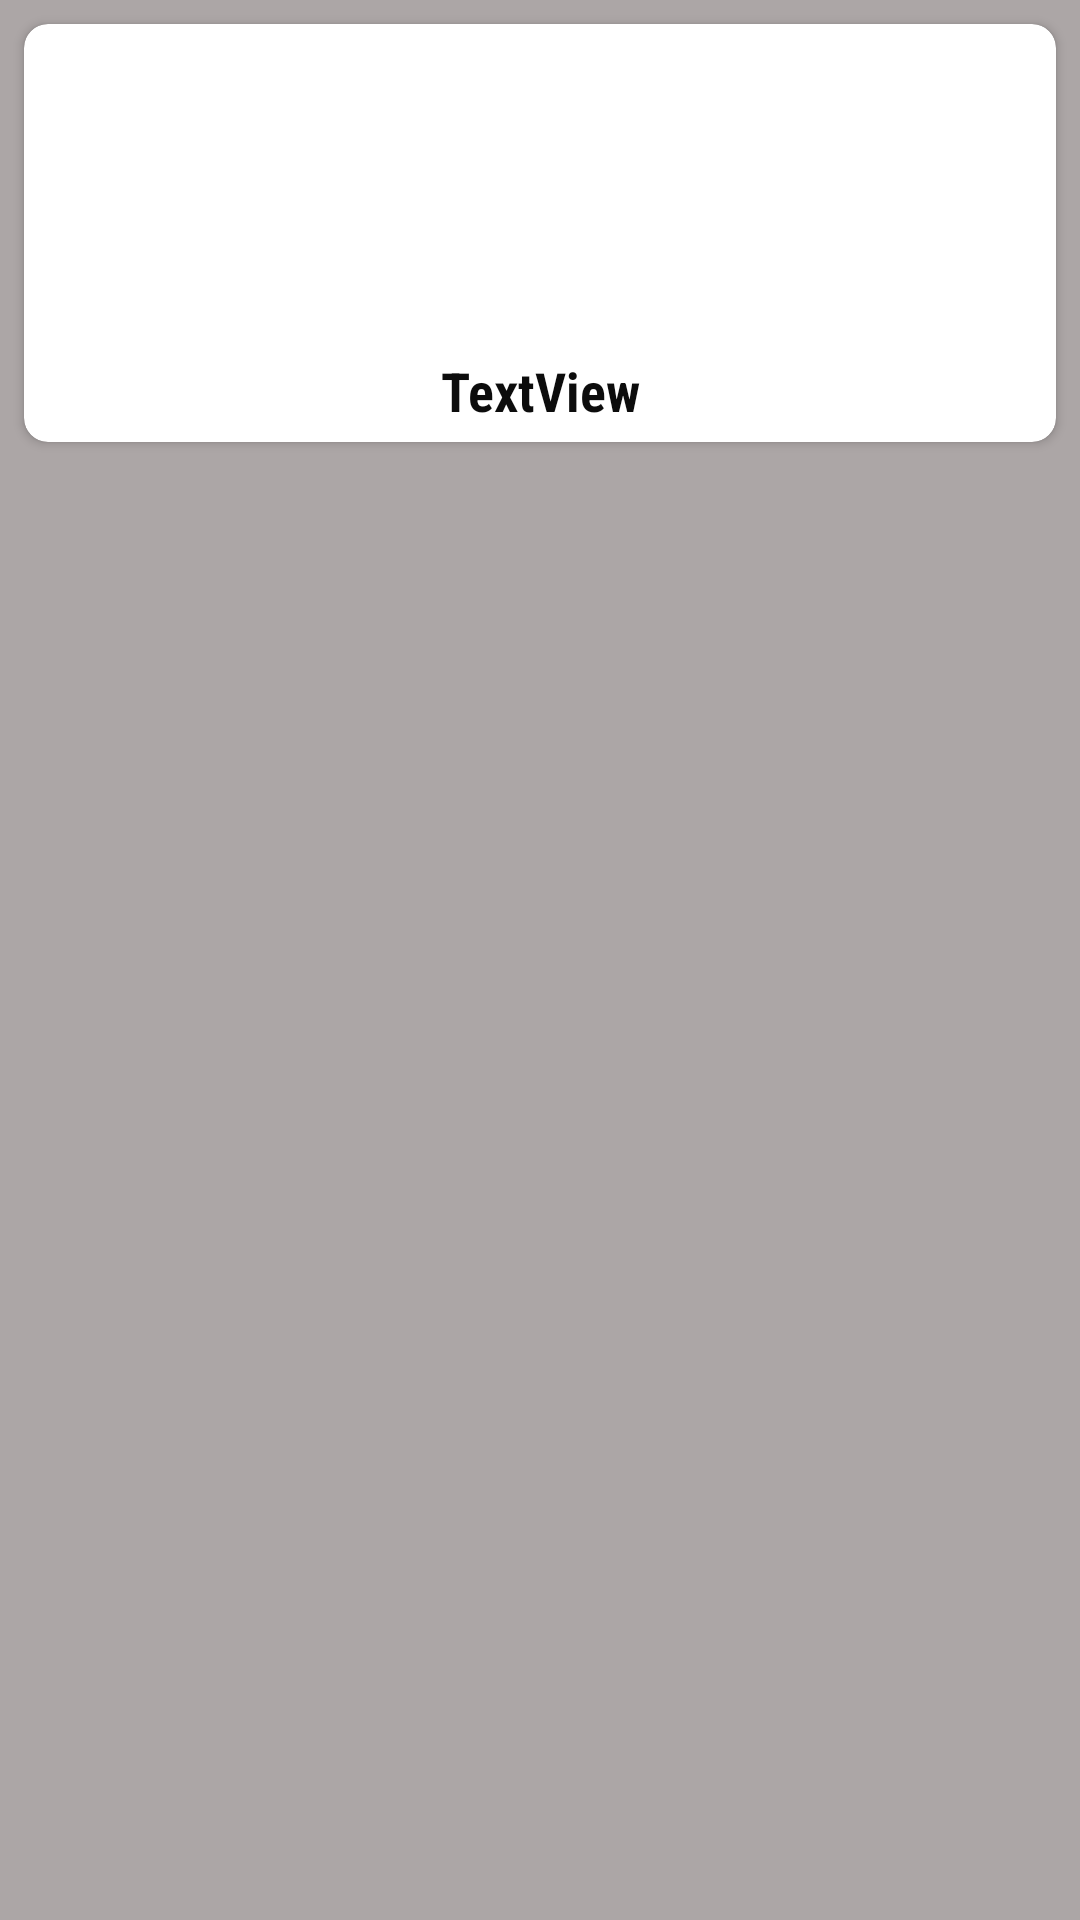

Android layout source for this screen:
<!-- AndroidManifest.xml: application theme Theme.API_anime -->
<!-- res/layout/image_item.xml -->
<?xml version="1.0" encoding="utf-8"?>
<androidx.constraintlayout.widget.ConstraintLayout xmlns:android="http://schemas.android.com/apk/res/android"
    xmlns:app="http://schemas.android.com/apk/res-auto"
    xmlns:tools="http://schemas.android.com/tools"
    android:layout_width="match_parent"
    android:layout_height="wrap_content"
    android:background="#ACA6A6">

    <androidx.cardview.widget.CardView
        android:layout_width="0dp"
        android:layout_height="wrap_content"
        android:layout_marginStart="8dp"
        android:layout_marginTop="8dp"
        android:layout_marginEnd="8dp"
        android:layout_marginBottom="8dp"
        app:cardCornerRadius="8dp"
        app:layout_constraintBottom_toBottomOf="parent"
        app:layout_constraintEnd_toEndOf="parent"
        app:layout_constraintStart_toStartOf="parent"
        app:layout_constraintTop_toTopOf="parent"
        app:layout_constraintVertical_bias="0.0">

        <LinearLayout
            android:layout_width="match_parent"
            android:layout_height="match_parent"
            android:layout_margin="5dp"
            android:orientation="vertical">

            <ImageView
                android:id="@+id/imageViewAnime"
                android:layout_width="match_parent"
                android:layout_height="100dp"
                app:srcCompat="@drawable/error" />

            <TextView
                android:id="@+id/textTitle"
                android:layout_width="match_parent"
                android:layout_height="wrap_content"
                android:layout_marginTop="5dp"
                android:fontFamily="sans-serif-condensed"
                android:gravity="center"
                android:text="TextView"
                android:textColor="#0C0C0C"
                android:textSize="18dp"
                android:textStyle="bold" />
        </LinearLayout>
    </androidx.cardview.widget.CardView>
</androidx.constraintlayout.widget.ConstraintLayout>
<!-- resources referenced by this layout -->
<resources>
  <style name="Theme.API_anime" parent="Base.Theme.API_anime" />
  <style name="Base.Theme.API_anime" parent="Theme.Material3.DayNight.NoActionBar">
          
          
      </style>
</resources>
